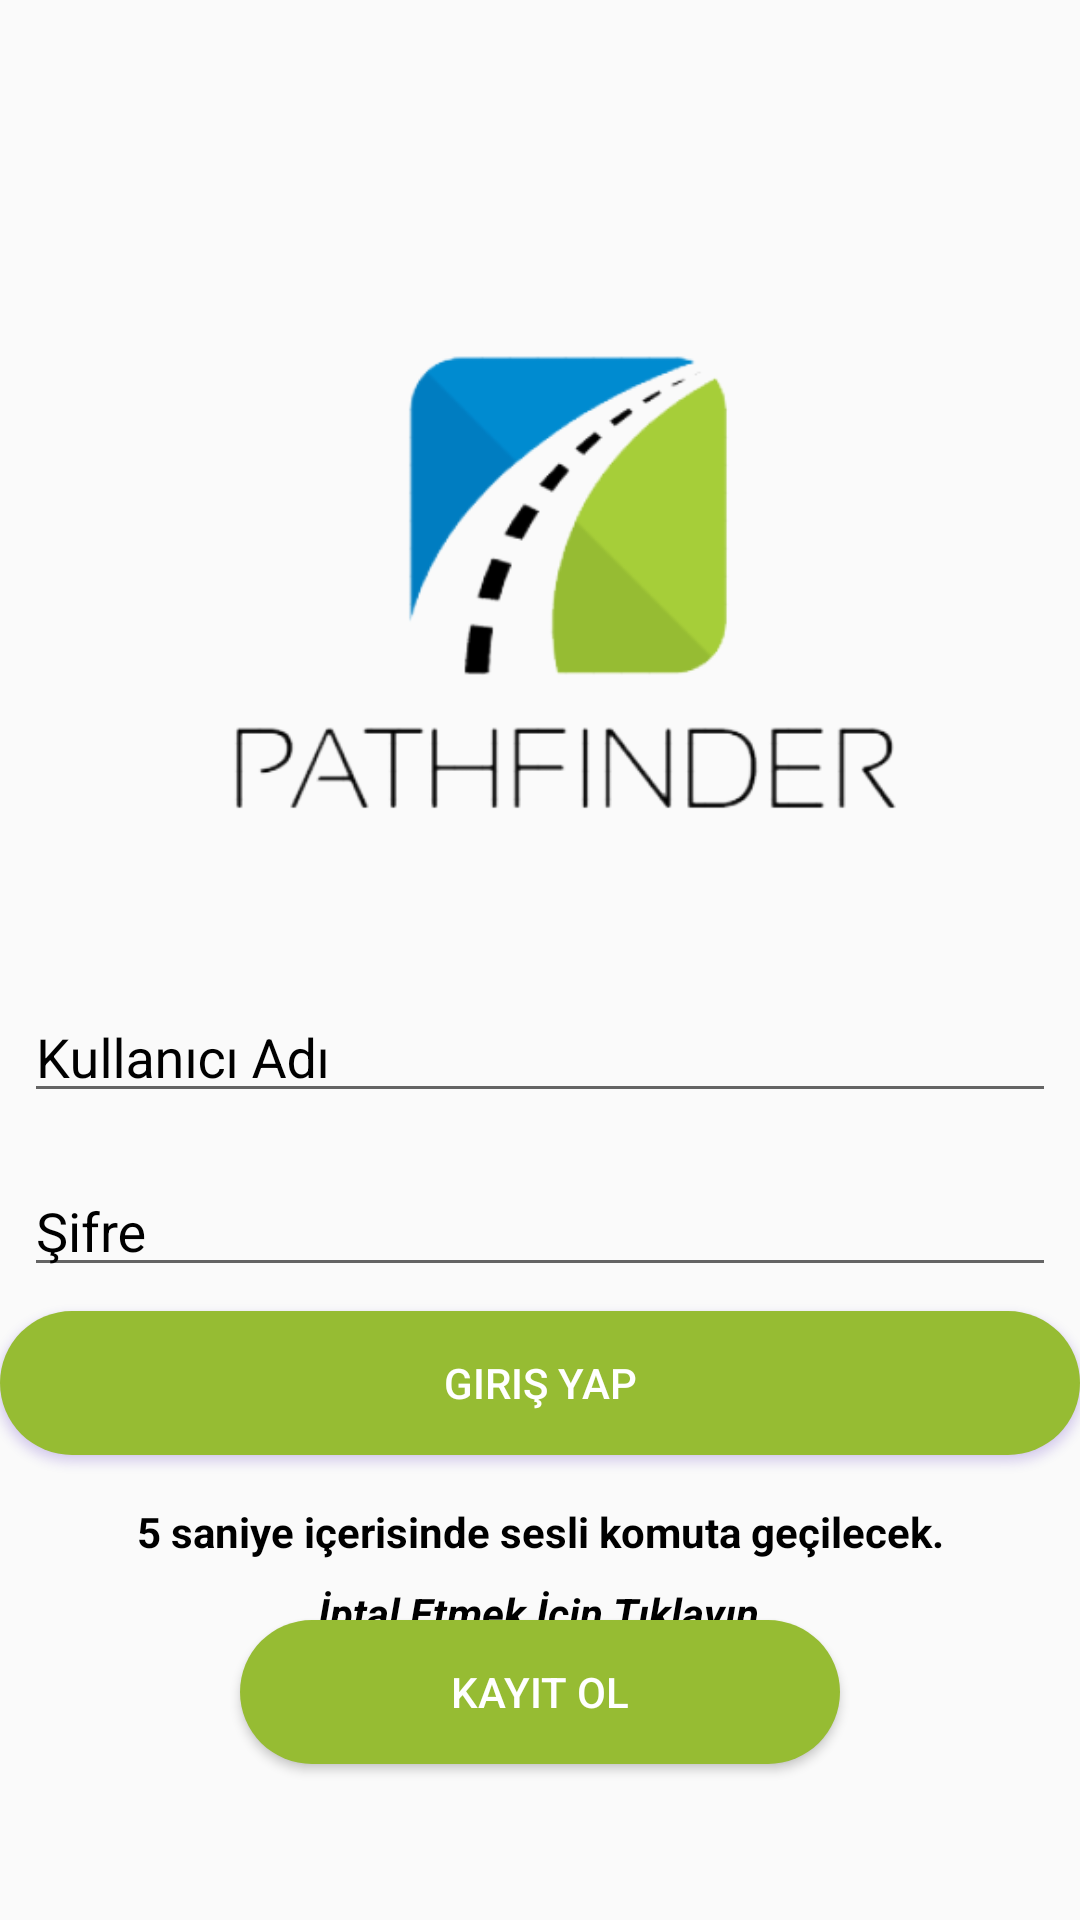

Reconstruct the res/layout file that produces this screen, plus the resources it refers to.
<!-- AndroidManifest.xml: application theme AppTheme -->
<!-- res/layout/activity_giris_yap.xml -->
<?xml version="1.0" encoding="utf-8"?>
<android.support.constraint.ConstraintLayout xmlns:android="http://schemas.android.com/apk/res/android"
    xmlns:app="http://schemas.android.com/apk/res-auto"
    xmlns:tools="http://schemas.android.com/tools"
    android:layout_width="match_parent"
    android:layout_height="match_parent"
    android:background="@drawable/button_selector"
    tools:context=".GirisYap">

    <android.support.design.widget.TextInputLayout
        android:id="@+id/giris_kullaniciadi"
        android:layout_width="0dp"
        android:layout_height="50dp"
        android:layout_marginStart="8dp"
        android:layout_marginTop="350dp"
        android:layout_marginEnd="8dp"
        android:layout_marginBottom="50dp"
        app:layout_constraintBottom_toTopOf="@+id/giris_girisyap"
        app:layout_constraintEnd_toEndOf="parent"
        app:layout_constraintHorizontal_bias="0.0"
        app:layout_constraintStart_toStartOf="parent"
        app:layout_constraintTop_toTopOf="parent">

        <android.support.design.widget.TextInputEditText
            android:layout_width="match_parent"
            android:layout_height="match_parent"
            android:hint="Kullanıcı Adı"

            android:textColor="@android:color/background_dark"
            android:textColorHint="@android:color/background_dark"
            android:textColorLink="@android:color/background_dark" />
    </android.support.design.widget.TextInputLayout>

    <android.support.design.widget.TextInputLayout
        android:id="@+id/giris_sifre"
        android:layout_width="0dp"
        android:layout_height="50dp"
        android:layout_marginStart="8dp"
        android:layout_marginTop="8dp"
        android:layout_marginEnd="8dp"
        android:layout_marginBottom="8dp"
        app:layout_constraintBottom_toTopOf="@+id/giris_girisyap"
        app:layout_constraintEnd_toEndOf="parent"
        app:layout_constraintHorizontal_bias="0.0"
        app:layout_constraintStart_toStartOf="parent"
        app:layout_constraintTop_toBottomOf="@+id/giris_kullaniciadi">

        <android.support.design.widget.TextInputEditText
            android:layout_width="match_parent"
            android:layout_height="match_parent"
            android:hint="Şifre"
            android:inputType="textPassword"
            android:textColor="@android:color/background_dark"
            android:textColorHint="@android:color/background_dark"
            android:textColorLink="@android:color/background_dark" />
    </android.support.design.widget.TextInputLayout>

    <Button
        android:id="@+id/giris_girisyap"

        android:layout_width="0dp"
        android:layout_height="wrap_content"
        android:layout_marginTop="16dp"
        android:layout_marginBottom="16dp"
        android:background="@drawable/button_background"
        android:onClick="GirisYap"
        android:outlineSpotShadowColor="@color/design_default_color_primary_dark"
        android:shadowDx="@android:integer/config_longAnimTime"
        android:shadowDy="@android:integer/config_longAnimTime"
        android:text="Giriş Yap"
        android:textColor="@android:color/background_light"
        app:layout_constraintBottom_toTopOf="@+id/giris_sayactext"
        app:layout_constraintEnd_toEndOf="parent"
        app:layout_constraintStart_toStartOf="parent"
        app:layout_constraintTop_toBottomOf="@+id/giris_kullaniciadi" />

    <Button
        android:id="@+id/giris_kayitol"
        android:layout_width="200dp"
        android:layout_height="wrap_content"
        android:layout_marginBottom="52dp"
        android:background="@drawable/button_background"
        android:onClick="KayitOl"
        android:text="Kayıt Ol"
        android:textColor="@android:color/background_light"
        app:layout_constraintBottom_toBottomOf="parent"
        app:layout_constraintEnd_toEndOf="parent"
        app:layout_constraintStart_toStartOf="parent" />

    <TextView
        android:id="@+id/giris_sayactext"
        android:layout_width="wrap_content"
        android:layout_height="wrap_content"
        android:text="5 saniye içerisinde sesli komuta geçilecek."
        android:textColor="@android:color/background_dark"
        android:textStyle="bold"
        app:layout_constraintBottom_toTopOf="@+id/giris_iptaltext"
        app:layout_constraintEnd_toEndOf="@+id/giris_girisyap"
        app:layout_constraintStart_toStartOf="@+id/giris_girisyap"
        app:layout_constraintTop_toBottomOf="@+id/giris_girisyap" />

    <TextView
        android:id="@+id/giris_iptaltext"
        android:layout_width="wrap_content"
        android:layout_height="wrap_content"
        android:layout_marginStart="26dp"
        android:layout_marginTop="8dp"
        android:layout_marginBottom="122dp"
        android:text="İptal Etmek İçin Tıklayın."
        android:textColor="@android:color/background_dark"
        android:textStyle="bold|italic"
        app:layout_constraintBottom_toBottomOf="parent"
        app:layout_constraintStart_toStartOf="@+id/giris_kayitol"
        app:layout_constraintTop_toBottomOf="@+id/giris_sayactext" />

    <ImageView
        android:id="@+id/imageView"
        android:layout_width="wrap_content"
        android:layout_height="wrap_content"
        android:layout_marginStart="1dp"
        android:layout_marginTop="30dp"
        app:layout_constraintStart_toStartOf="@+id/giris_kullaniciadi"
        app:layout_constraintTop_toTopOf="parent"
        app:srcCompat="@drawable/logo" />

</android.support.constraint.ConstraintLayout>
<!-- resources referenced by this layout -->
<resources>
  <!-- drawable button_background (drawable) -->
  <?xml version="1.0" encoding="utf-8"?>
  <shape xmlns:android="http://schemas.android.com/apk/res/android">
  
      <solid android:color="@color/buttonColor"/>
      <corners android:radius="30dp"/>
  
  </shape>
  <!-- drawable button_selector (drawable) -->
  <?xml version="1.0" encoding="utf-8"?>
  <shape xmlns:android="http://schemas.android.com/apk/res/android">
  
      <solid android:color="@color/browser_actions_divider_color"/>
  
  
  </shape>
  <!-- drawable logo: png bitmap (drawable, 22634 bytes) -->
  <style name="AppTheme" parent="Theme.AppCompat.Light.NoActionBar">
          
          <item name="colorPrimary">@color/colorPrimary</item>
          <item name="colorPrimaryDark">@color/colorPrimaryDark</item>
          <item name="colorAccent">@color/hintColor</item>
          <item name="android:textColorHint">@color/hintColor</item>
  
      </style>
  <color name="buttonColor">#96bc33</color>
  <color name="colorPrimary">#2B6C64</color>
  <color name="colorPrimaryDark">#00574B</color>
  <color name="hintColor">#000000</color>
</resources>
